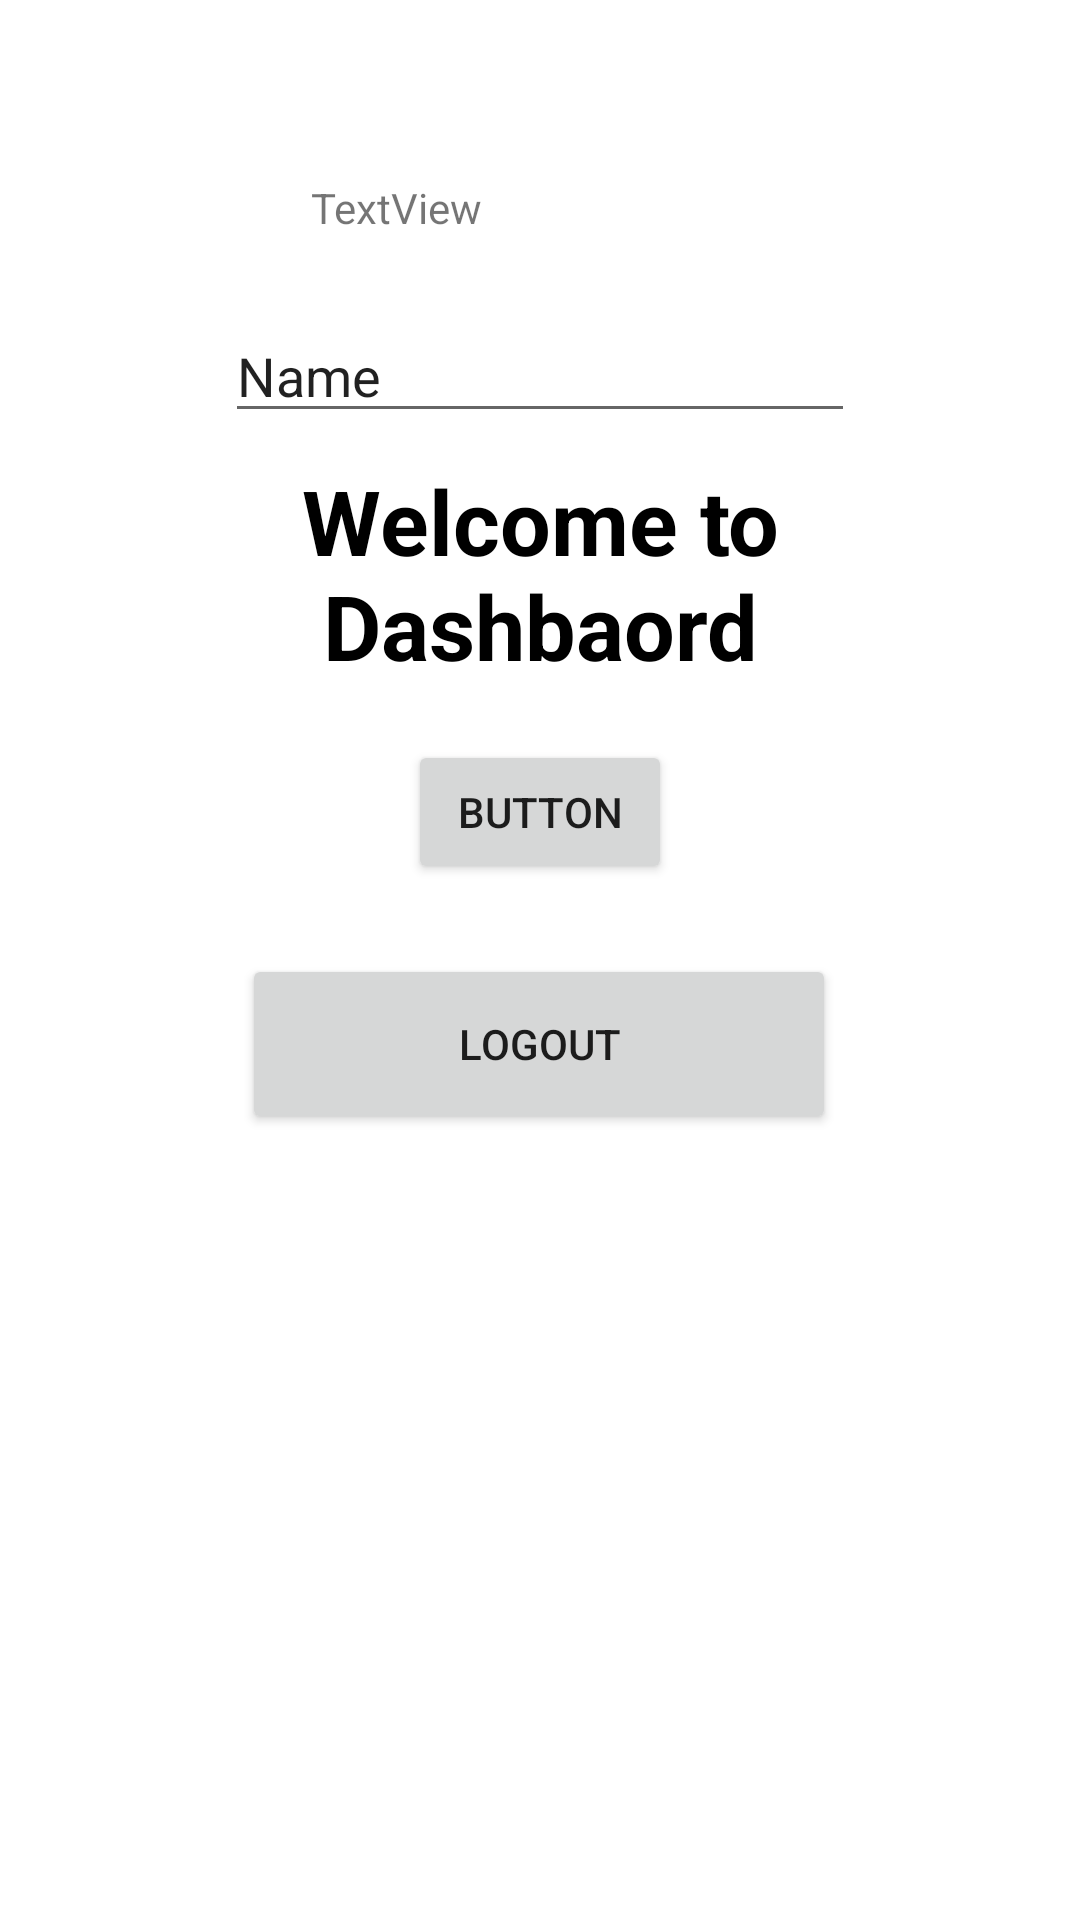

This screen was rendered from an Android layout file. Write that file and the resources it references.
<!-- AndroidManifest.xml: application theme Theme.De_ichiraku -->
<!-- res/layout/activity_dashboard.xml -->
<?xml version="1.0" encoding="utf-8"?>
<androidx.constraintlayout.widget.ConstraintLayout xmlns:android="http://schemas.android.com/apk/res/android"
    xmlns:app="http://schemas.android.com/apk/res-auto"
    xmlns:tools="http://schemas.android.com/tools"
    android:layout_width="match_parent"
    android:layout_height="match_parent"
    tools:context=".Dashboard">

    <TextView
        android:id="@+id/textView"
        android:layout_width="285dp"
        android:layout_height="70dp"
        android:gravity="center_horizontal"
        android:text="Welcome to Dashbaord"
        android:textColor="#000"
        android:textSize="30sp"
        android:textStyle="bold"
        app:layout_constraintBottom_toBottomOf="parent"
        app:layout_constraintEnd_toEndOf="parent"
        app:layout_constraintStart_toStartOf="parent"
        app:layout_constraintTop_toTopOf="parent"
        app:layout_constraintVertical_bias="0.269" />

    <Button
        android:id="@+id/Logout"
        android:layout_width="198dp"
        android:layout_height="60dp"
        android:text="LogOut"
        app:layout_constraintBottom_toBottomOf="parent"
        app:layout_constraintEnd_toEndOf="parent"
        app:layout_constraintHorizontal_bias="0.497"
        app:layout_constraintStart_toStartOf="parent"
        app:layout_constraintTop_toTopOf="parent"
        app:layout_constraintVertical_bias="0.548" />

    <TextView
        android:id="@+id/textView2"
        android:layout_width="153dp"
        android:layout_height="34dp"
        android:text="TextView"
        app:layout_constraintBottom_toTopOf="@+id/textView"
        app:layout_constraintEnd_toEndOf="parent"
        app:layout_constraintStart_toStartOf="parent"
        app:layout_constraintTop_toTopOf="parent" />

    <Button
        android:id="@+id/add"
        android:layout_width="wrap_content"
        android:layout_height="wrap_content"
        android:text="Button"
        app:layout_constraintBottom_toTopOf="@+id/Logout"
        app:layout_constraintEnd_toEndOf="parent"
        app:layout_constraintStart_toStartOf="parent"
        app:layout_constraintTop_toBottomOf="@+id/textView" />

    <EditText
        android:id="@+id/editTextDash"
        android:layout_width="wrap_content"
        android:layout_height="wrap_content"
        android:ems="10"
        android:inputType="textPersonName"
        android:text="Name"
        app:layout_constraintBottom_toTopOf="@+id/textView"
        app:layout_constraintEnd_toEndOf="parent"
        app:layout_constraintStart_toStartOf="parent"
        app:layout_constraintTop_toBottomOf="@+id/textView2" />


</androidx.constraintlayout.widget.ConstraintLayout>
<!-- resources referenced by this layout -->
<resources>
  <style name="Theme.De_ichiraku" parent="Theme.MaterialComponents.DayNight.NoActionBar">
          
          <item name="colorPrimary">@color/Crimson</item>
          <item name="colorPrimaryVariant">@color/Crimson</item>
          <item name="colorOnPrimary">@color/white</item>
          
          <item name="colorSecondary">@color/teal_200</item>
          <item name="colorSecondaryVariant">@color/teal_700</item>
          <item name="colorOnSecondary">@color/black</item>
          
          <item name="android:statusBarColor" tools:targetApi="l">?attr/colorPrimaryVariant</item>
          
  
          <item name="android:navigationBarColor">@color/Black</item>
          
  
      </style>
  <color name="Crimson">#78081E</color>
  <color name="white">#FFFFFFFF</color>
  <color name="teal_200">#FF03DAC5</color>
  <color name="teal_700">#FF018786</color>
  <color name="black">#FF000000</color>
  <color name="Black">#000000</color>
</resources>
